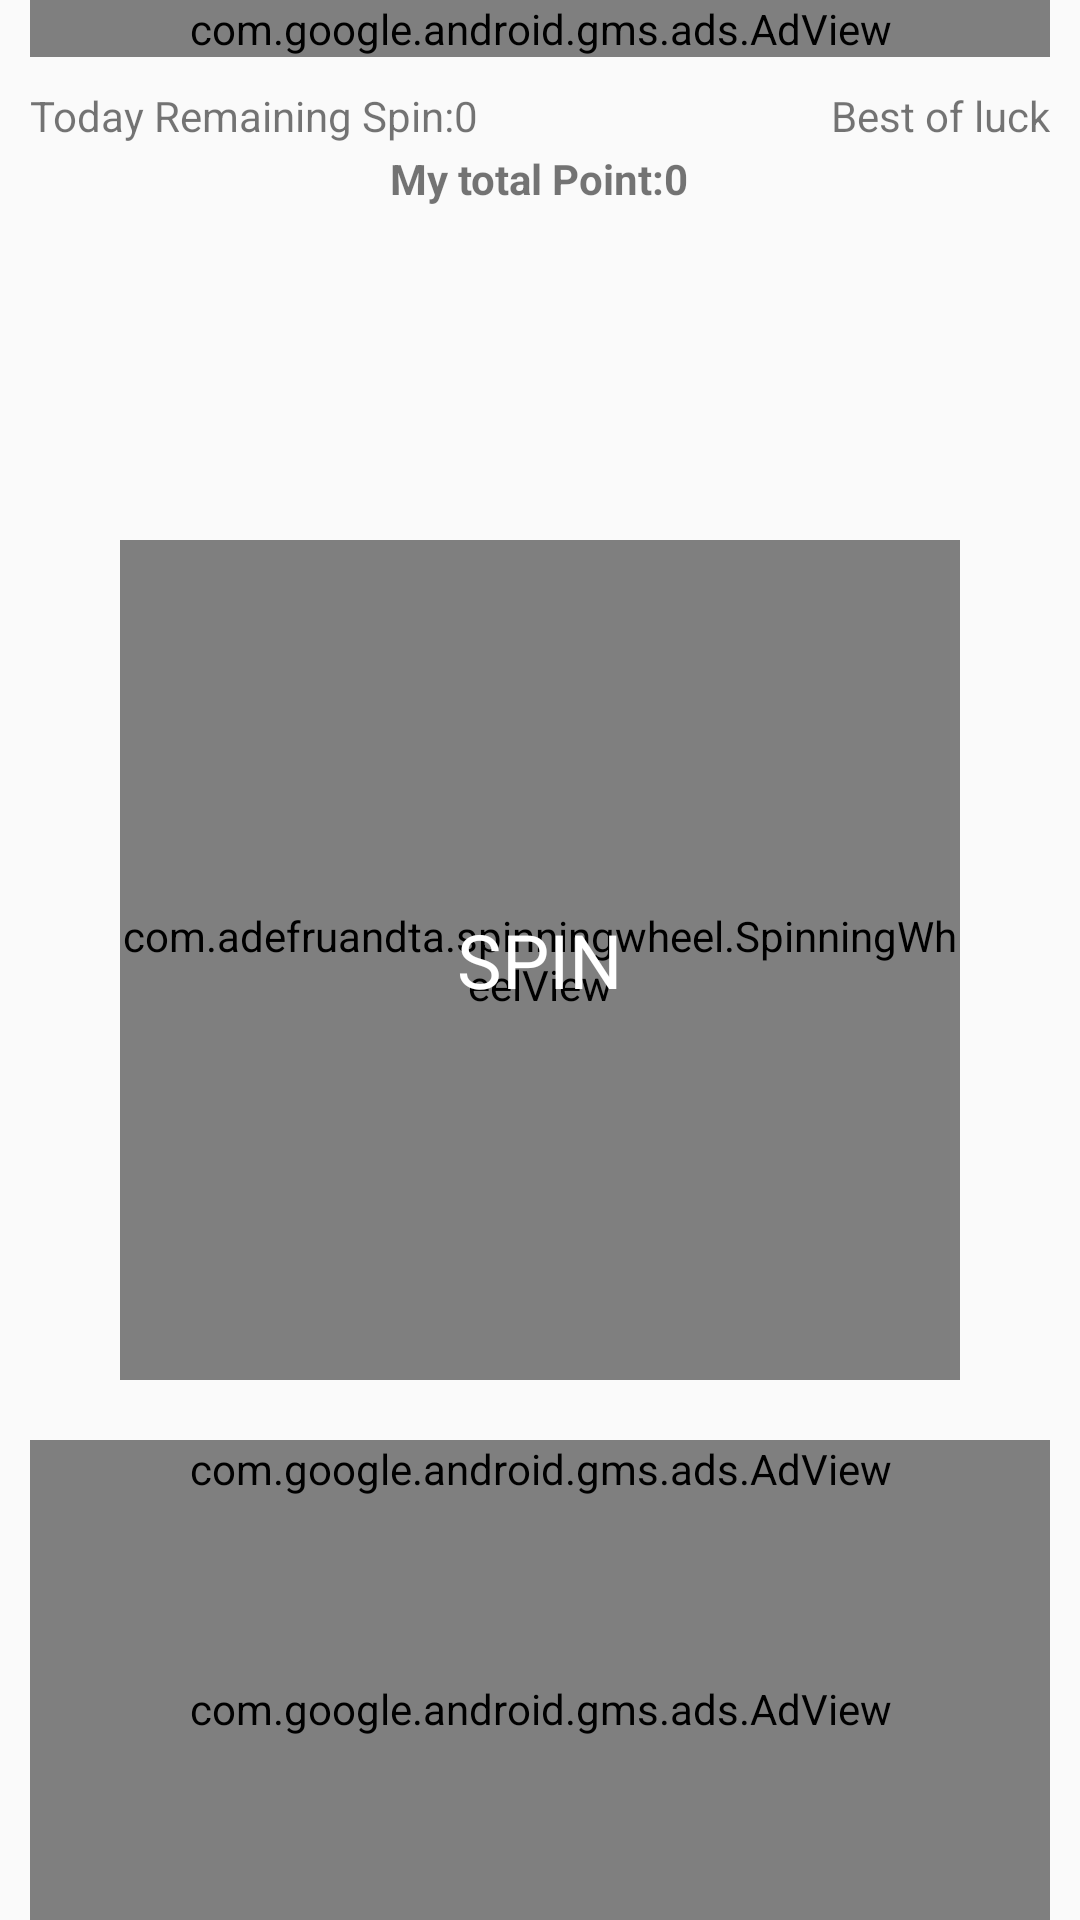

This screen was rendered from an Android layout file. Write that file and the resources it references.
<!-- AndroidManifest.xml: application theme AppTheme -->
<!-- res/layout/content_spin.xml -->
<?xml version="1.0" encoding="utf-8"?>
<RelativeLayout xmlns:android="http://schemas.android.com/apk/res/android"
    xmlns:app="http://schemas.android.com/apk/res-auto"
    xmlns:tools="http://schemas.android.com/tools"
    android:layout_width="match_parent"
    android:layout_height="match_parent"
    app:layout_behavior="@string/appbar_scrolling_view_behavior"
    tools:context=".activities.SpinActivity"
    tools:showIn="@layout/app_bar_spin">

    <com.google.android.gms.ads.AdView xmlns:ads="http://schemas.android.com/apk/res-auto"
        android:id="@+id/adView"
        android:layout_width="match_parent"
        android:layout_height="wrap_content"
        android:layout_marginLeft="@dimen/ten"
        android:layout_marginRight="@dimen/ten"
        ads:adSize="BANNER"
        ads:adUnitId="@string/spin_activity_top_banner"></com.google.android.gms.ads.AdView>

    <RelativeLayout
        android:id="@+id/poinsSection"
        android:layout_width="match_parent"
        android:layout_height="50dp"
        android:layout_below="@+id/adView">

        <TextView
            android:id="@+id/tvSpinRemain"
            android:layout_width="wrap_content"
            android:layout_height="wrap_content"
            android:padding="10dp"
            android:text="Today Remaining Spin:0" />

        <TextView
            android:layout_width="wrap_content"
            android:layout_height="wrap_content"
            android:layout_alignParentRight="true"
            android:padding="10dp"
            android:text="Best of luck" />

        <TextView
            android:id="@+id/tvTotalPoint"
            android:layout_width="wrap_content"
            android:layout_height="wrap_content"
            android:layout_alignParentBottom="true"
            android:layout_centerHorizontal="true"
            android:text="My total Point:0"
            android:textStyle="bold" />
    </RelativeLayout>

    <com.adefruandta.spinningwheel.SpinningWheelView
        android:id="@+id/wheel"
        android:layout_width="280dp"
        android:layout_height="280dp"
        android:layout_centerInParent="true"
        app:wheel_arrow_color="@android:color/black"
        app:wheel_colors="@array/rainbow_dash"
        app:wheel_items="@array/dummy2"
        app:wheel_stroke_color="@android:color/black"
        app:wheel_stroke_width="5dp"
        app:wheel_text_size="20sp" />

    <RelativeLayout
        android:id="@+id/rotate"
        android:layout_width="80dp"
        android:layout_height="80dp"
        android:layout_centerInParent="true"
        android:background="@drawable/ic_spin_circle"
        android:clickable="true">

        <TextView
            android:layout_width="wrap_content"
            android:layout_height="wrap_content"
            android:layout_centerInParent="true"
            android:clickable="false"
            android:focusable="false"
            android:gravity="center"
            android:text="SPIN"
            android:textColor="@android:color/white"
            android:textSize="25sp" />
    </RelativeLayout>

    <Button
        android:id="@+id/btnWithdrawRequest"
        android:layout_width="wrap_content"
        android:layout_height="wrap_content"
        android:layout_alignParentRight="true"
        android:layout_below="@+id/poinsSection"
        android:layout_centerHorizontal="true"
        android:layout_marginRight="5dp"
        android:layout_marginTop="5dp"
        android:background="@drawable/ic_login_button_bg_selector"
        android:padding="5dp"
        android:text="Withdraw \nRequests"
        android:textAllCaps="false"
        android:textColor="@android:color/white"
        android:visibility="gone" />


    <com.google.android.gms.ads.AdView xmlns:ads="http://schemas.android.com/apk/res-auto"
        android:id="@+id/adView2"
        android:layout_width="match_parent"
        android:layout_height="wrap_content"
        android:layout_below="@id/wheel"
        android:layout_marginLeft="@dimen/ten"
        android:layout_marginRight="@dimen/ten"
        android:layout_marginTop="20dp"
        ads:adSize="BANNER"
        ads:adUnitId="@string/spin_activity_bottom_banner"></com.google.android.gms.ads.AdView>
    <com.google.android.gms.ads.AdView xmlns:ads="http://schemas.android.com/apk/res-auto"
        android:id="@+id/adView3"
        android:layout_width="match_parent"
        android:layout_height="wrap_content"
        android:layout_alignParentBottom="true"
        android:layout_below="@id/adView2"
        android:layout_marginLeft="@dimen/ten"
        android:layout_marginRight="@dimen/ten"
        ads:adSize="BANNER"
        ads:adUnitId="@string/spin_activity_bottom_banner_two"></com.google.android.gms.ads.AdView>
</RelativeLayout>
<!-- res/layout/app_bar_spin.xml (included above) -->
<?xml version="1.0" encoding="utf-8"?>
<RelativeLayout xmlns:android="http://schemas.android.com/apk/res/android"
    xmlns:app="http://schemas.android.com/apk/res-auto"
    xmlns:tools="http://schemas.android.com/tools"
    android:layout_width="match_parent"
    android:layout_height="match_parent"
    tools:context=".activities.SpinActivity">

    <android.support.design.widget.AppBarLayout
        android:id="@+id/appbar"
        android:layout_width="match_parent"
        android:layout_height="wrap_content"
        android:theme="@style/AppTheme.AppBarOverlay">

        <android.support.v7.widget.Toolbar
            android:id="@+id/toolbar"
            android:layout_width="match_parent"
            android:layout_height="?attr/actionBarSize"
            android:background="?attr/colorPrimary"
            app:popupTheme="@style/AppTheme.PopupOverlay" />

    </android.support.design.widget.AppBarLayout>

    <include
        layout="@layout/content_spin"
        android:layout_width="match_parent"
        android:layout_height="match_parent"
        android:layout_below="@id/appbar" />


</RelativeLayout>
<!-- resources referenced by this layout -->
<resources>
  <string-array name="dummy2">
          <item>18</item>
          <item>19</item>
          <item>20</item>
          <item>21</item>
          <item>22</item>
          <item>20</item>
          <item>21</item>
          <item>22</item>
          <item>20</item>
          <item>21</item>
          <item>22</item>
          <item>20</item>
      </string-array>
  <dimen name="ten">10dp</dimen>
  <!-- drawable ic_login_button_bg_selector (drawable) -->
  <?xml version="1.0" encoding="utf-8"?>
  <shape xmlns:android="http://schemas.android.com/apk/res/android"
      android:shape="rectangle">
      <solid android:color="@color/teal" />
      <corners android:radius="5dp" />
  </shape>
  <string name="spin_activity_bottom_banner">ca-app-pub-3940256099942544/6300978111</string>
  <string name="spin_activity_bottom_banner_two">ca-app-pub-3940256099942544/6300978111</string>
  <string name="spin_activity_top_banner">ca-app-pub-3940256099942544/6300978111</string>
  <style name="AppTheme.AppBarOverlay" parent="ThemeOverlay.AppCompat.Dark.ActionBar" />
  <style name="AppTheme.PopupOverlay" parent="ThemeOverlay.AppCompat.Light" />
  <style name="AppTheme" parent="Theme.AppCompat.Light.DarkActionBar">
          
          <item name="colorPrimary">@color/colorPrimary</item>
          <item name="colorPrimaryDark">@color/colorPrimaryDark</item>
          <item name="colorAccent">@color/colorAccent</item>
      </style>
  <color name="teal">#008080</color>
  <color name="colorPrimary">#3F51B5</color>
  <color name="colorPrimaryDark">#303F9F</color>
  <color name="colorAccent">#FF4081</color>
</resources>
